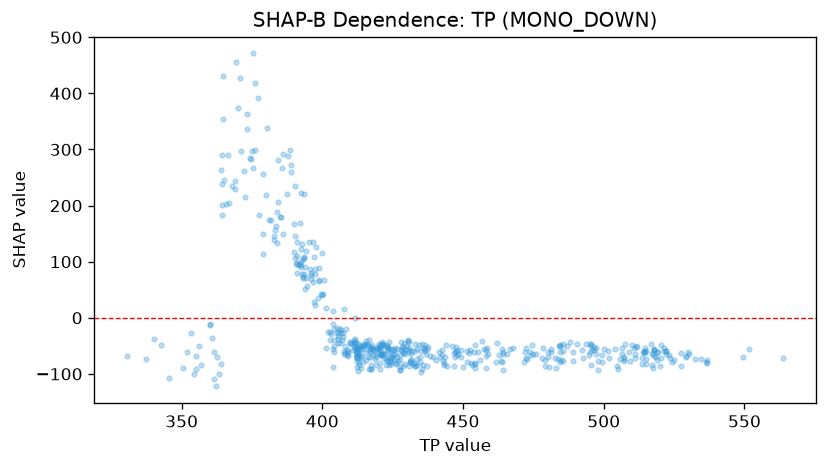

Source data for this figure (header and first rows):
feature_value, shap_value
362.7, -69.21
364.2, 238.4
379.9, 218.8
392.9, 131.9
393.3, 73.43
396.6, 63.36
400.3, 41.6
404.1, -38.74
405.3, -17.51
407.3, -27.85
410, -43.37
416.2, -69.75
414.1, -67.32
410, -45.2
422.9, -75.64
412.8, -95.05
412.3, -62.77
413, -79.4
417.2, -84.12
417.3, -91.15
421, -66.7
416.6, -92
404, -61.46
411.7, -38.54
413.2, -62.09
414.6, -50.64
417.3, -52.11
424.1, -67.73
424.4, -78.33
433.7, -84.35
426, -79.91
432.4, -80.66
432.8, -85.91
434.4, -48.14
432.9, -59.8
428.8, -86.56
423.4, -54.69
427.6, -75.79
429.7, -49.45
422.7, -84.26
432, -59.47
426.7, -69.03
423.2, -57.16
408.6, -20.3
407.6, 15.56
411.6, -1.002
413, -54.63
412.4, -87.84
412.9, -66.04
412.1, -62.58
412.1, -54.46
414.6, -78.03
419.4, -54.08
417.5, -54.12
405.4, -33.3
411.8, -55.64
412.1, -70.07
417.6, -48.16
420.8, -66.14
421.9, -72.06
... 475 more rows
